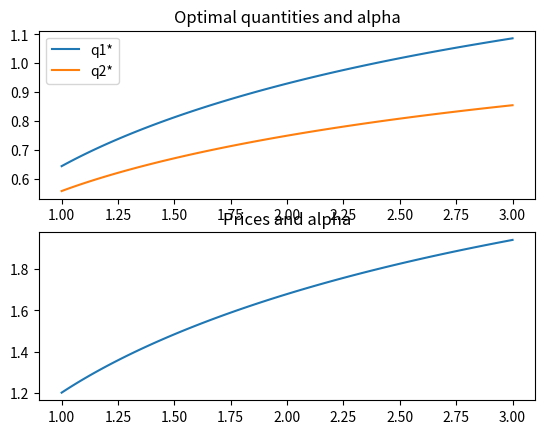

Write Python code to recreate this figure.

import numpy as np
from numpy import linalg as LA
from scipy.optimize import broyden1
import matplotlib.pyplot as plt




#################################### Functions #####################################

def objective_func(q):
	# Args:
	# q - a (2,) array

	foc1 = (q[0]+q[1])**(-1/alpha) - (1/alpha)*(q[0]+q[1])**((-1/alpha)-1)*q[0] - c1*q[0]
	foc2 = (q[0]+q[1])**(-1/alpha) - (1/alpha)*(q[0]+q[1])**((-1/alpha)-1)*q[1] - c2*q[1]

	return np.array([foc1, foc2])



def jacobian(q):
	# Args: 
	# q - a (2,) array

	j11 = -(1/alpha)*(q[0]+q[1])**(-1/alpha -1) - ( (-1/alpha -1)*(1/alpha)*(q[0]+q[1])**(-1/alpha -2)*q[0] + (1/alpha)*(q[0]+q[1])**(-1/alpha -1) ) - c1
	j12 = -(1/alpha)*(q[0]+q[1])**(-1/alpha -1) - ( (-1/alpha -1)*(1/alpha)*(q[0]+q[1])**(-1/alpha -2)*q[0] )
	j21 = -(1/alpha)*(q[0]+q[1])**(-1/alpha -1) - ( (-1/alpha -1)*(1/alpha)*(q[0]+q[1])**(-1/alpha -2)*q[1] )
	j22 = -(1/alpha)*(q[0]+q[1])**(-1/alpha -1) - ( (-1/alpha -1)*(1/alpha)*(q[0]+q[1])**(-1/alpha -2)*q[1] + (1/alpha)*(q[0]+q[1])**(-1/alpha -1) ) - c2

	return np.array([[j11, j12], [j21, j22]])



def newton_method(f, J, x0, epsilon=1e-6, delta=1e-5, max_iter=100):
	# Args:
	# f - the objective function, takes a (2,) array as input
	# J - the Jacobian matrix function, takes a (2,) array as input
	# x0 - a (2,) array of starting values
	# epsilon - stopping threshold for x
	# delta - stopping threshold for objective function

	x1 = x0 - LA.inv(J(x0)) @ f(x0)
	iteration = 0

	while LA.norm(x0 - x1) > epsilon*(1+LA.norm(x1)) and iteration <= max_iter:
		x0 = x1
		x1 = x0 - LA.inv(J(x0)) @ f(x0) # update x value
		iteration += 1

		if iteration == max_iter:
			break

	# Print message
	if iteration == max_iter:
		print("No convergence after {} iterations, increase max_iter.".format(iteration))	
	elif LA.norm(f(x1)) > delta:
		print("Convergence achieved in {} iterations but root NOT found.".format(iteration))
	elif LA.norm(f(x1)) <= delta:
		print("Convergence achieved in {} iterations and root found.".format(iteration))

	return x1, f(x1)



def fixed_point_iteration(f, x0, tolerance, lambda_0=0, step_size=0.99, max_iter=100):
	# args:
	# lambda_0 - the initial value of lambda_k
	# step_size - the coefficient to update lambda_k
	# tolerance - the threshold for convergence
	# max_iter - the maximum number of iterations

	error = tolerance+999
	num_iter = 0

	while any(error > tolerance) and num_iter <= max_iter:
		x0 = lambda_0*x0 + (1-lambda_0)*f(x0)
		lambda_0 = lambda_0 * step_size
		error = abs(x0 - f(x0))
		num_iter += 1

	if num_iter == max_iter:
		print("Maximum number of iterations reached, no convergence.")
	elif all(error <= tolerance):
		print("Convergence achieved in {} iterations.".format(num_iter))

	return x0



def objective_func_fixed_point(q):
	# Args:
	# q - a (2,) array

	foc1 = (q[0]+q[1])**(-1/alpha) - (1/alpha)*(q[0]+q[1])**((-1/alpha)-1)*q[0] - c1*q[0] + q[0]
	foc2 = (q[0]+q[1])**(-1/alpha) - (1/alpha)*(q[0]+q[1])**((-1/alpha)-1)*q[1] - c2*q[1] + q[1]

	return np.array([foc1, foc2])




#################################### Parameters ####################################

alpha = 1.5
c1 = 0.6
c2 = 0.8




#################################### Task 1 ########################################

### Q1
x0 = np.array([5, 5])
root, value = newton_method(objective_func, jacobian, x0)

print(root)   # Output: [0.81309599 0.67109731]
print(value)



### Q2
x0 = np.array([10, 10])
root = broyden1(objective_func, x0)
print(root)   # Output: [0.81309598 0.67109731]



### Q3
x0 = np.array([5, 5])
root = fixed_point_iteration(objective_func_fixed_point, x0, tolerance=np.full((2,), 1e-8), lambda_0=1)
print(root)   # Output: [0.813096   0.67109731]




#################################### Task 2 ########################################

alpha_grid = np.linspace(1,3, 100)
quantities = []

for alpha in alpha_grid:
	x0 = np.array([10, 10])
	root = broyden1(objective_func, x0)
	quantities.append(root)

quantities = np.array(quantities)
prices = np.sum(quantities, axis=1)


# Plotting
fig, axes = plt.subplots(2)

axes[0].plot(alpha_grid, quantities[:,0], label="q1*")
axes[0].plot(alpha_grid, quantities[:,1], label="q2*")
axes[0].set_title("Optimal quantities and alpha")
axes[0].legend()

axes[1].plot(alpha_grid, prices)
axes[1].set_title("Prices and alpha")

plt.show()






